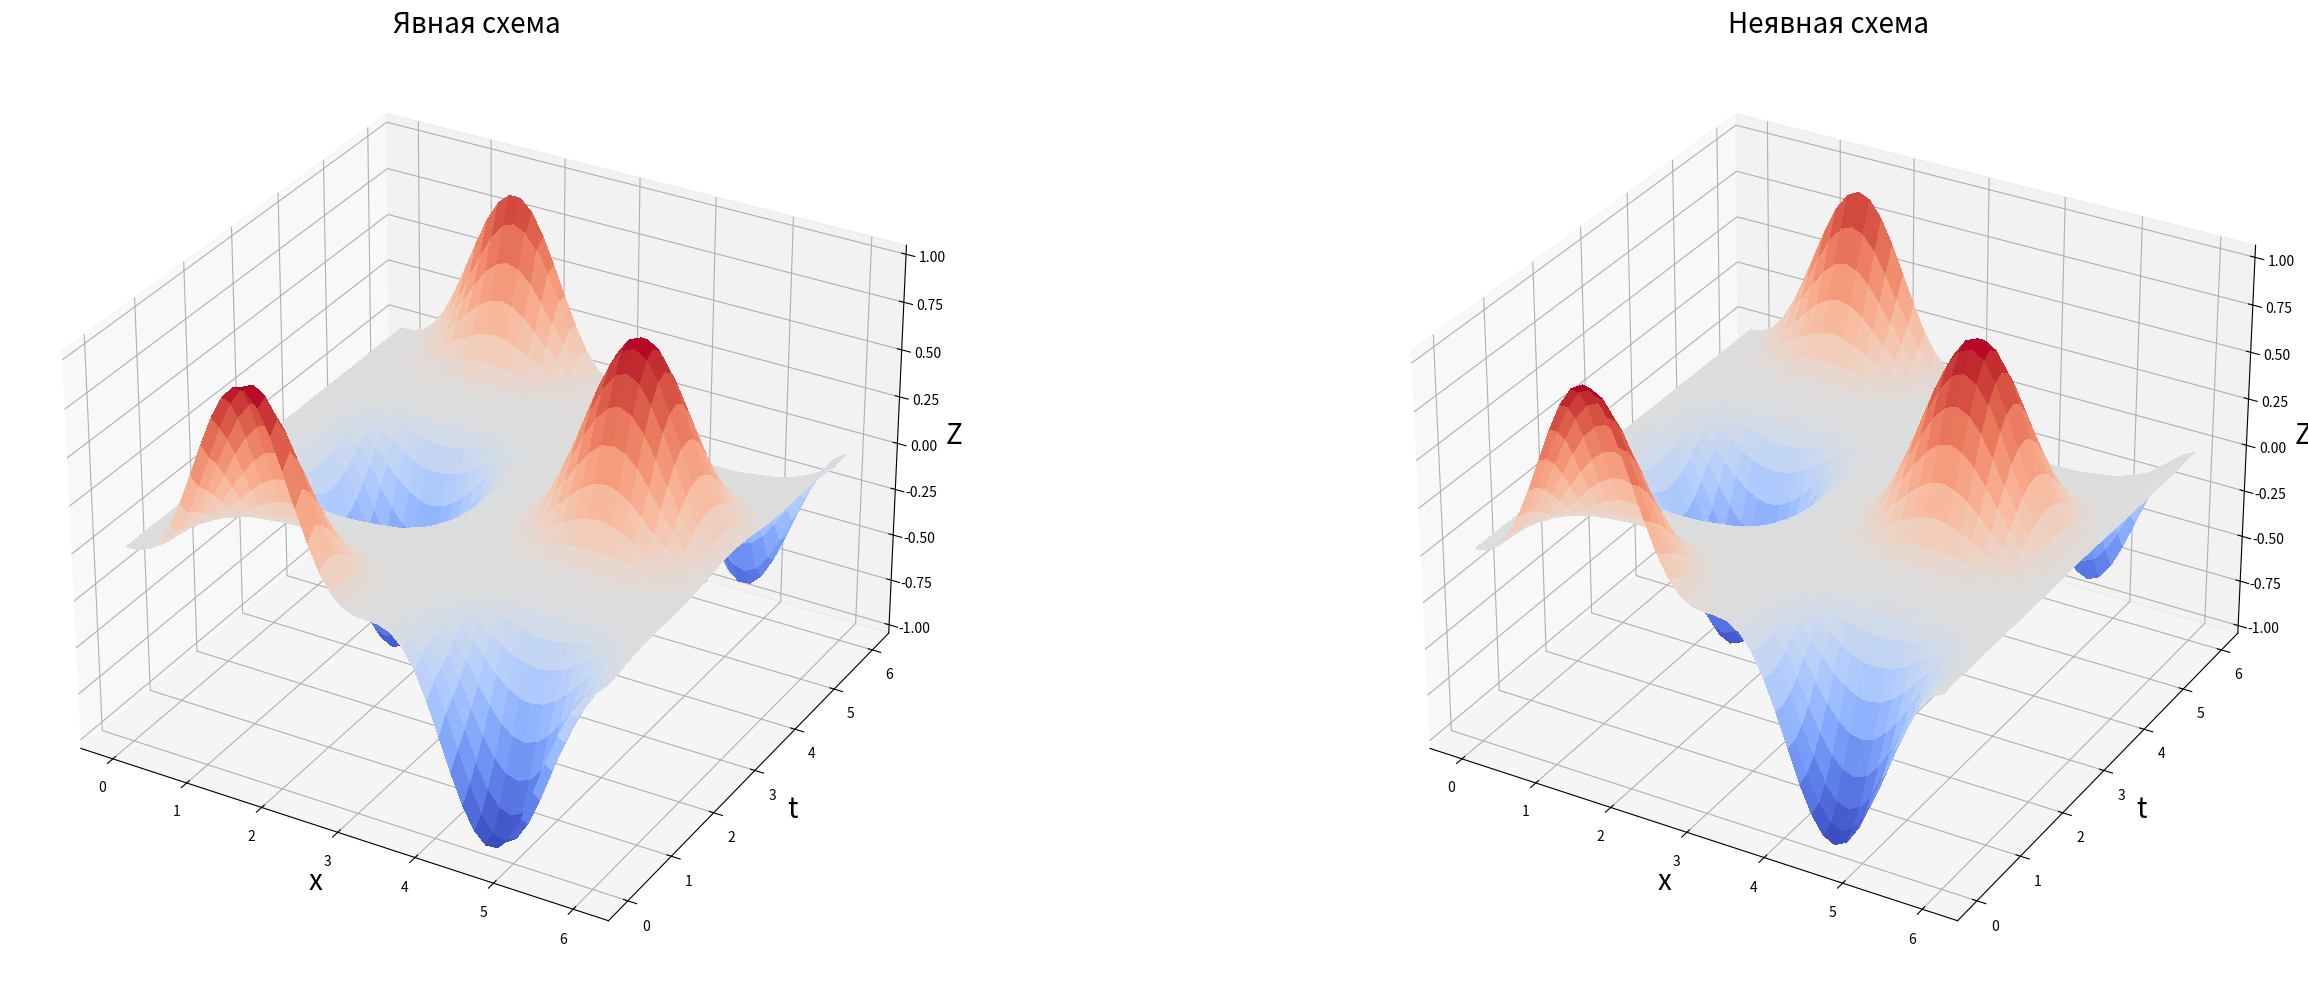
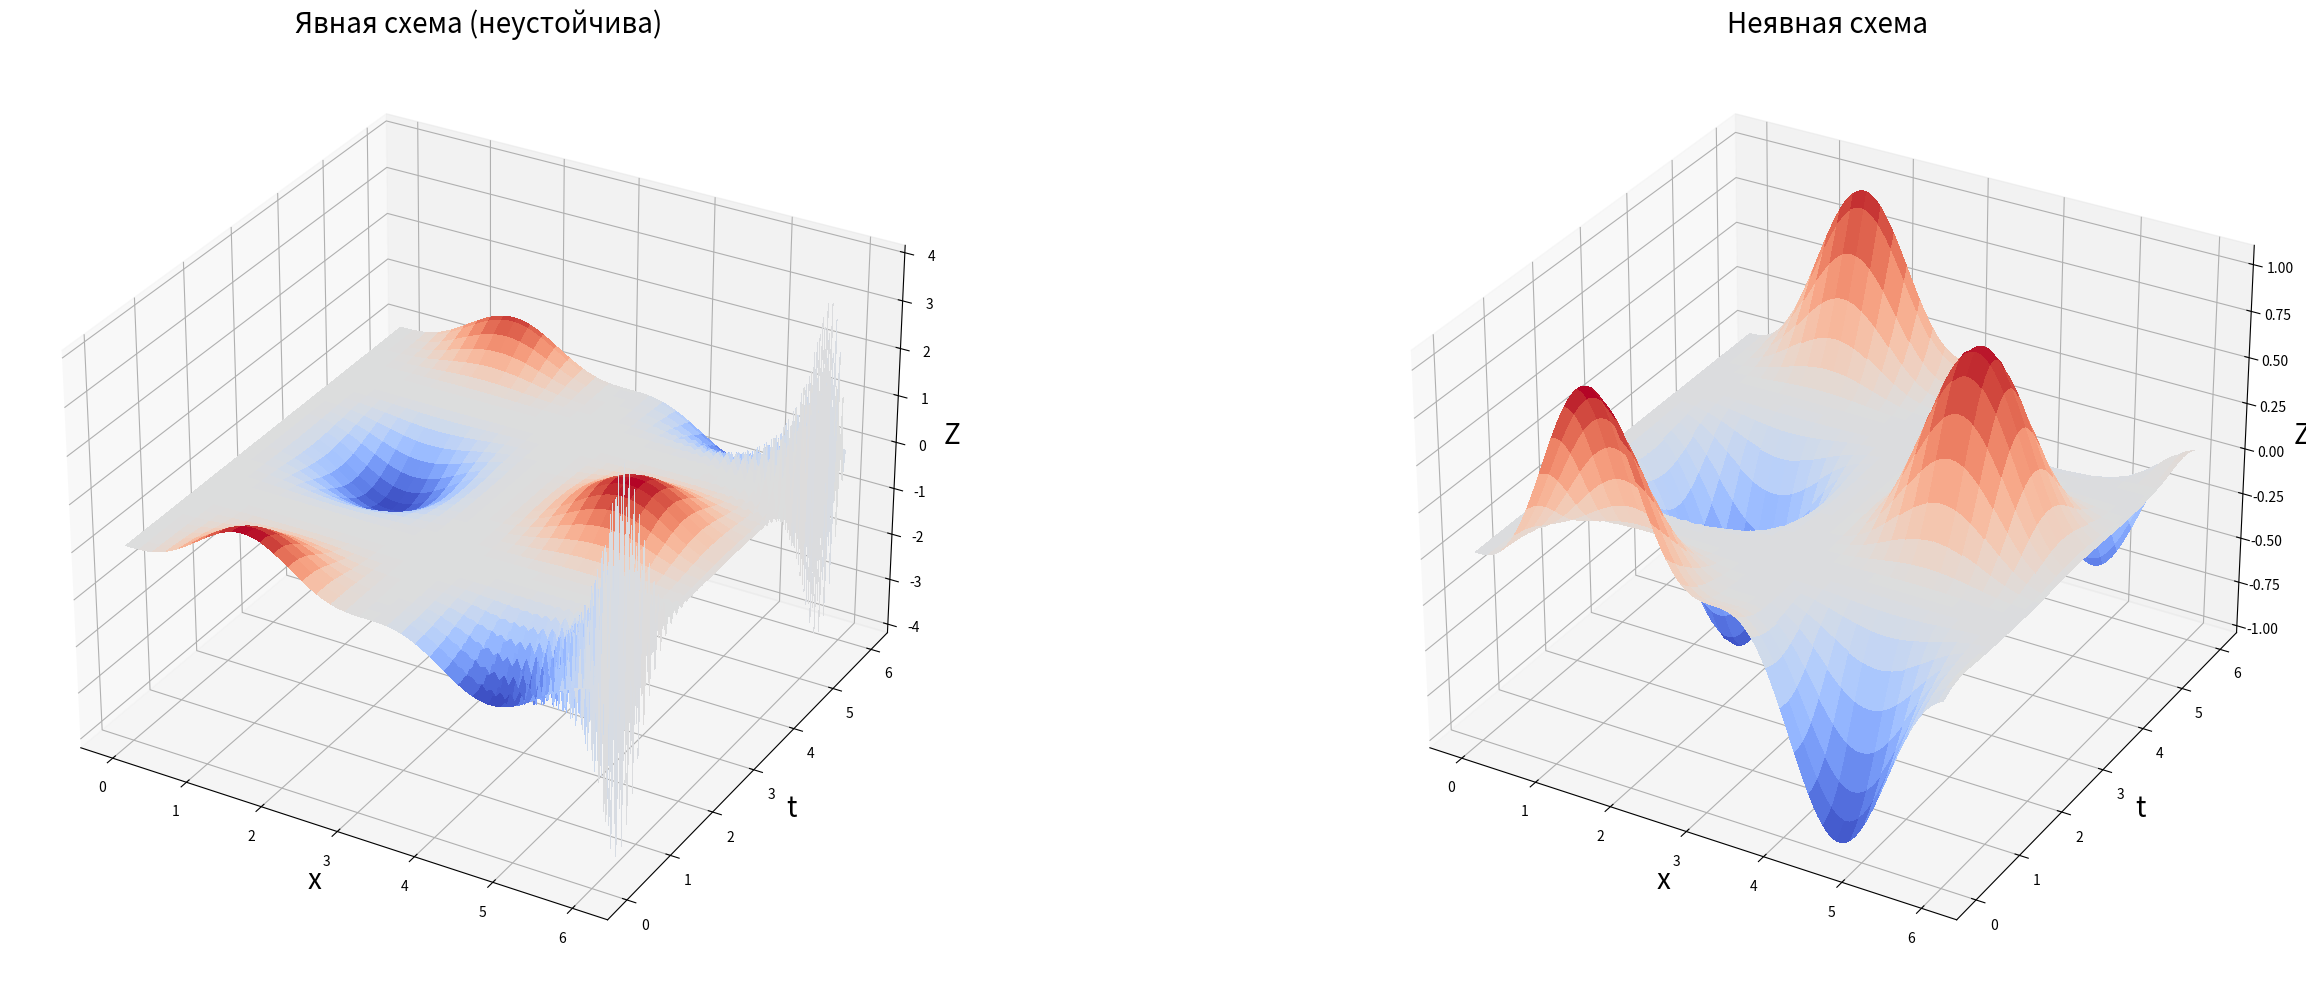

Reproduce these figures in Python, in order.
from math import sin, cos

import matplotlib.pyplot as plt
import numpy as np
from matplotlib import cm


# ------------------- Явная схема ---------------------
# Задаем начальные г.у.
# Разбиваем область на сетку
# Итерационно вычисляем значения температуры на сетке
def grid(a, b, N):
    return np.linspace(a, b, N)


def imply_boundary_conditions(u, L, T, Nx, Nt):
    x_grid = grid(0, L, Nx + 1)  # Узлы по пространству
    t_grid = grid(0, T, Nt + 1)  # Узлы по времени

    # Инициализация массива для хранения значений температуры
    U = np.zeros((Nx + 1, Nt + 1))

    for i in range(Nx + 1):
        U[i, 0] = u(x_grid[i], 0)
    for i in range(Nt + 1):
        U[0, i] = u(x_grid[0], t_grid[i])
        U[Nx, i] = u(x_grid[Nx], t_grid[i])

    return x_grid, t_grid, U


# Nx -- количество узлов по пространству
# Nt -- Количество узлов по времени
def explicit(u, k, f, L, T, Nx, Nt, return_grids=True):
    # 0 <= x <= a, 0 <= t <= T
    x_grid, t_grid, U = imply_boundary_conditions(u=u, L=L, T=T, Nx=Nx, Nt=Nt)
    tau = T / Nt  # Шаг по времени
    h = L / Nx  # Шаг по пространству

    if not 2 * k * tau <= h ** 2:
        # print('Явная схема неустойчива!')
        is_stable = False
    else:
        is_stable = True

    for t in range(1, Nt + 1):
        for x in range(1, Nx):
            diff = U[x - 1, t - 1] - 2 * U[x, t - 1] + U[x + 1, t - 1]
            U[x, t] = U[x, t - 1] + tau * (k / h ** 2 * diff + f(x_grid[x], t_grid[t - 1]))

    if return_grids:
        return x_grid, t_grid, U, is_stable
    else:
        return U, is_stable


# ------------------ Неявная схема (\sigma = 1) --------------------
def implicit(u, k, f, L, T, Nx, Nt, return_grids=True):
    x_grid, t_grid, U = imply_boundary_conditions(u=u, L=L, T=T, Nx=Nx, Nt=Nt)
    tau = T / Nt  # Шаг по времени
    h = L / Nx  # Шаг по пространству

    for t in range(1, Nt + 1):
        lhs = np.zeros((Nx + 1, Nx + 1))
        rhs = np.zeros(Nx + 1)

        lhs[0, 0] = -(tau * k / h + 1)
        lhs[0, 1] = tau * k / h
        rhs[0] = -U[0, t - 1] - tau * f(x_grid[0], t_grid[t])

        lhs[Nx, Nx] = tau * k / h - 1
        lhs[Nx, Nx - 1] = -tau * k / h
        rhs[Nx] = -U[Nx, t - 1] - tau * f(x_grid[Nx], t_grid[t])

        coef = tau * k / h ** 2
        for x in range(1, Nx):
            lhs[x, x] = -2 * coef - 1
            lhs[x, x - 1] = lhs[x, x + 1] = coef

            rhs[x] = -U[x, t - 1] - tau * f(x_grid[x], t_grid[t])

        # Решение СЛАУ
        U[:, t] = np.linalg.solve(lhs, rhs)

    if return_grids:
        return x_grid, t_grid, U
    else:
        return U


# --------------------------- Plotting -----------------------------
def plot_for(ax, X, T, Z, title):
    ax.plot_surface(X, T, Z, cmap=cm.coolwarm, linewidth=0, antialiased=False)
    ax.set_title(title, fontsize=20)
    ax.set_xlabel('x', fontsize=20)
    ax.set_ylabel('t', fontsize=20)
    ax.set_zlabel('Z', fontsize=20)


def plot(u, k, f, L, T, Nx, Nt):
    fig, ax = plt.subplots(1, 2, subplot_kw={"projection": "3d"}, figsize=(30, 10), dpi=80)
    x_grid, t_grid, U_exp, is_stable = explicit(u=u, k=k, f=f, L=L, T=T, Nx=Nx, Nt=Nt)
    U_imp = implicit(u=u, k=k, f=f, L=L, T=T, Nx=Nx, Nt=Nt, return_grids=False)
    X, T = np.meshgrid(x_grid, t_grid)
    explicit_ax = ax[0]
    implicit_ax = ax[1]

    additional_info = '' if is_stable else '(неустойчива)'

    plot_for(explicit_ax, X, T, U_exp, f'Явная схема {additional_info}')
    plot_for(implicit_ax, X, T, U_imp, 'Неявная схема')

    plt.tight_layout()
    plt.show()


if __name__ == "__main__":
    # Коэффициент теплопроводности
    k = 0.01

    # Длина области
    L = 1

    # Время
    T = 1

    k = 0.01
    L = 6
    T = 6

    u = lambda x, t: sin(t) ** 3 * cos(x) ** 3
    f = lambda x, t: 3 * sin(t) ** 2 * (cos(t) * cos(x) ** 3 + k * sin(t) * (cos(x) ** 3 - 2 * sin(x) ** 2 * cos(x)))

    plot(u, k, f, L, T, 40, 40)

    k = 0.033
    L = 6
    T = 6

    plot(u, k, f, L, T, 100, 100)
